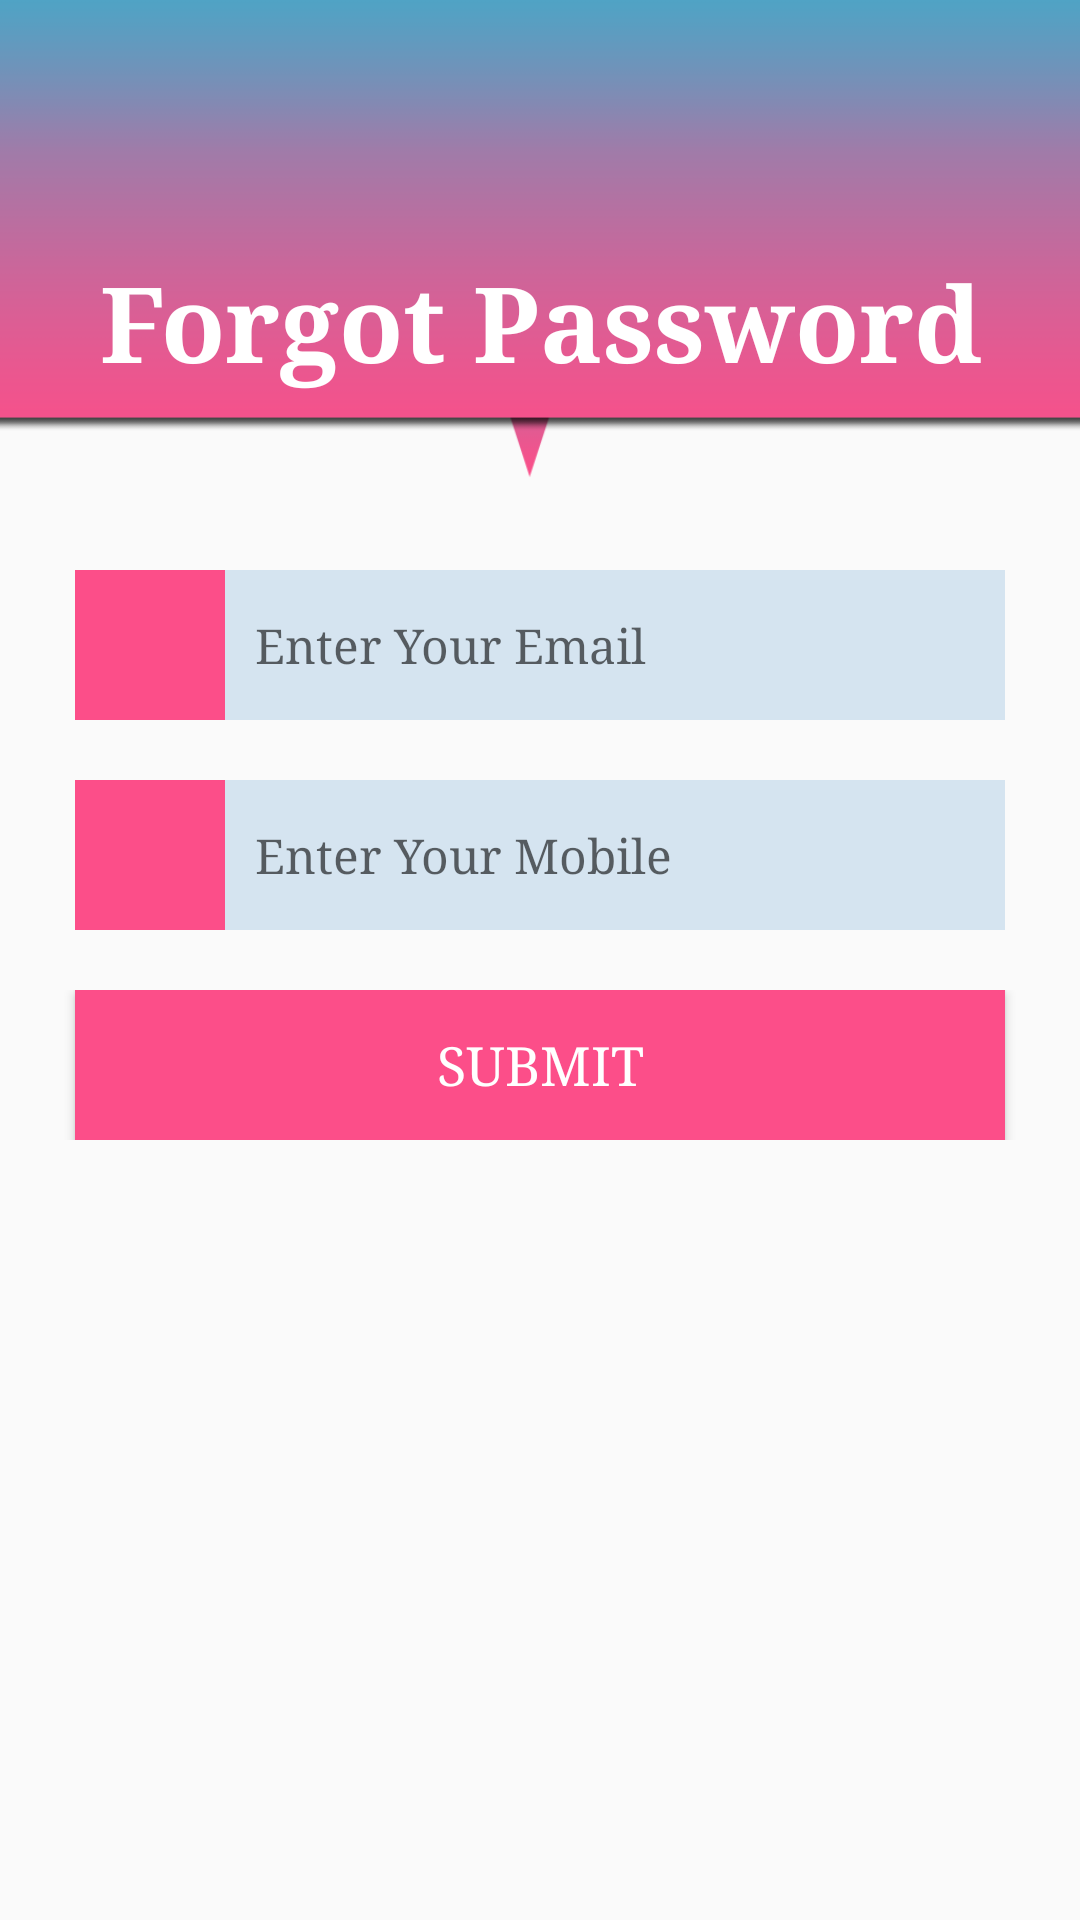

Android layout source for this screen:
<!-- AndroidManifest.xml: application theme AppTheme -->
<!-- res/layout/activity_forgot_pass.xml -->
<?xml version="1.0" encoding="utf-8"?>
<LinearLayout xmlns:android="http://schemas.android.com/apk/res/android"
    xmlns:tools="http://schemas.android.com/tools"
    android:layout_width="match_parent"
    android:layout_height="match_parent"
    android:id="@+id/loginFragment"
    android:orientation="vertical">
    <ScrollView
        android:layout_width="match_parent"
        android:layout_height="match_parent"
        android:scrollbarStyle="outsideOverlay">

        <LinearLayout
            android:layout_width="match_parent"
            android:layout_height="match_parent"
            android:orientation="vertical">
            <LinearLayout
                android:layout_width="match_parent"
                android:layout_height="160dp"
                android:orientation="vertical"
                android:layout_gravity="center"
                android:gravity="center"
                android:background="@drawable/bannerscreen">
                <ImageView
                    android:layout_width="40dp"
                    android:layout_height="40dp"
                    android:background="@drawable/ic_login"/>
                <TextView
                    android:layout_width="match_parent"
                    android:layout_height="wrap_content"
                    android:textAlignment="center"
                    android:textStyle="bold"
                    android:text="Forgot Password"
                    android:typeface="serif"
                    android:textColor="#fff"
                    android:textSize="@dimen/Banner_text_size"
                    android:paddingTop="15dp"/>

            </LinearLayout>

            <LinearLayout
                android:layout_width="match_parent"
                android:layout_height="wrap_content"
                android:orientation="horizontal"
                android:layout_marginBottom="20dp"
                android:layout_marginTop="30dp">
                <ImageView
                    android:layout_width="50dp"
                    android:layout_height="50dp"
                    android:layout_marginLeft="25dp"
                    android:padding="10dp"
                    android:background="@color/colorLogin"
                    android:src="@drawable/ic_user"/>
                <EditText
                    android:id="@+id/edtEmail"
                    android:layout_width="match_parent"
                    android:layout_height="50dp"
                    android:padding="10dp"
                    android:hint="Enter Your Email"
                    android:layout_marginRight="25dp"
                    android:typeface="serif"
                    android:textColor="@color/editTextColor"
                    android:textSize="@dimen/edit_text_size"
                    android:background="@color/colorField"
                    />
            </LinearLayout>
            <LinearLayout
                android:layout_width="match_parent"
                android:layout_height="wrap_content"
                android:orientation="horizontal"
                android:layout_marginBottom="20dp">
                <ImageView
                    android:layout_width="50dp"
                    android:layout_height="50dp"
                    android:layout_marginLeft="25dp"
                    android:padding="10dp"
                    android:background="@color/colorLogin"
                    android:src="@drawable/ic_login"/>
                <EditText
                    android:id="@+id/edtMobile"
                    android:layout_width="match_parent"
                    android:layout_height="50dp"
                    android:padding="10dp"
                    android:hint="Enter Your Mobile"
                    android:layout_marginRight="25dp"
                    android:typeface="serif"
                    android:textColor="@color/editTextColor"
                    android:textSize="@dimen/edit_text_size"
                    android:background="@color/colorField"
                    android:inputType="number"
                    />
            </LinearLayout>

            <LinearLayout
                android:layout_width="match_parent"
                android:layout_height="wrap_content"
                android:orientation="horizontal"
                android:layout_marginBottom="20dp">
                <Button
                    android:id="@+id/btnSubmit"
                    android:layout_width="match_parent"
                    android:layout_height="50dp"
                    android:padding="10dp"
                    android:text="Submit"
                    android:layout_marginRight="25dp"
                    android:layout_marginLeft="25dp"
                    android:typeface="serif"
                    android:textColor="@color/btnTextColor"
                    android:textSize="@dimen/button_size"

                    android:textAlignment="center"
                    android:background="@color/colorRegistration"
                    />
            </LinearLayout>


        </LinearLayout>
    </ScrollView>


</LinearLayout>
<!-- resources referenced by this layout -->
<resources>
  <color name="btnTextColor">#FFFFFF</color>
  <color name="colorField">#2D297EC0</color>
  <color name="colorLogin">#fc4e89</color>
  <color name="colorRegistration">#FC4E89</color>
  <color name="editTextColor">#000000</color>
  <dimen name="Banner_text_size">35sp</dimen>
  <dimen name="button_size">18sp</dimen>
  <dimen name="edit_text_size">16sp</dimen>
  <!-- drawable bannerscreen: png bitmap (drawable, 4206 bytes) -->
  <style name="AppTheme" parent="Theme.AppCompat.Light.NoActionBar">
          
          <item name="colorPrimary">@color/colorPrimary</item>
          <item name="colorPrimaryDark">@color/colorPrimaryDark</item>
          <item name="colorAccent">@color/colorAccent</item>
      </style>
  <color name="colorPrimary">#fb1664</color>
  <color name="colorPrimaryDark">#D31353</color>
  <color name="colorAccent">#4CAF50</color>
</resources>
